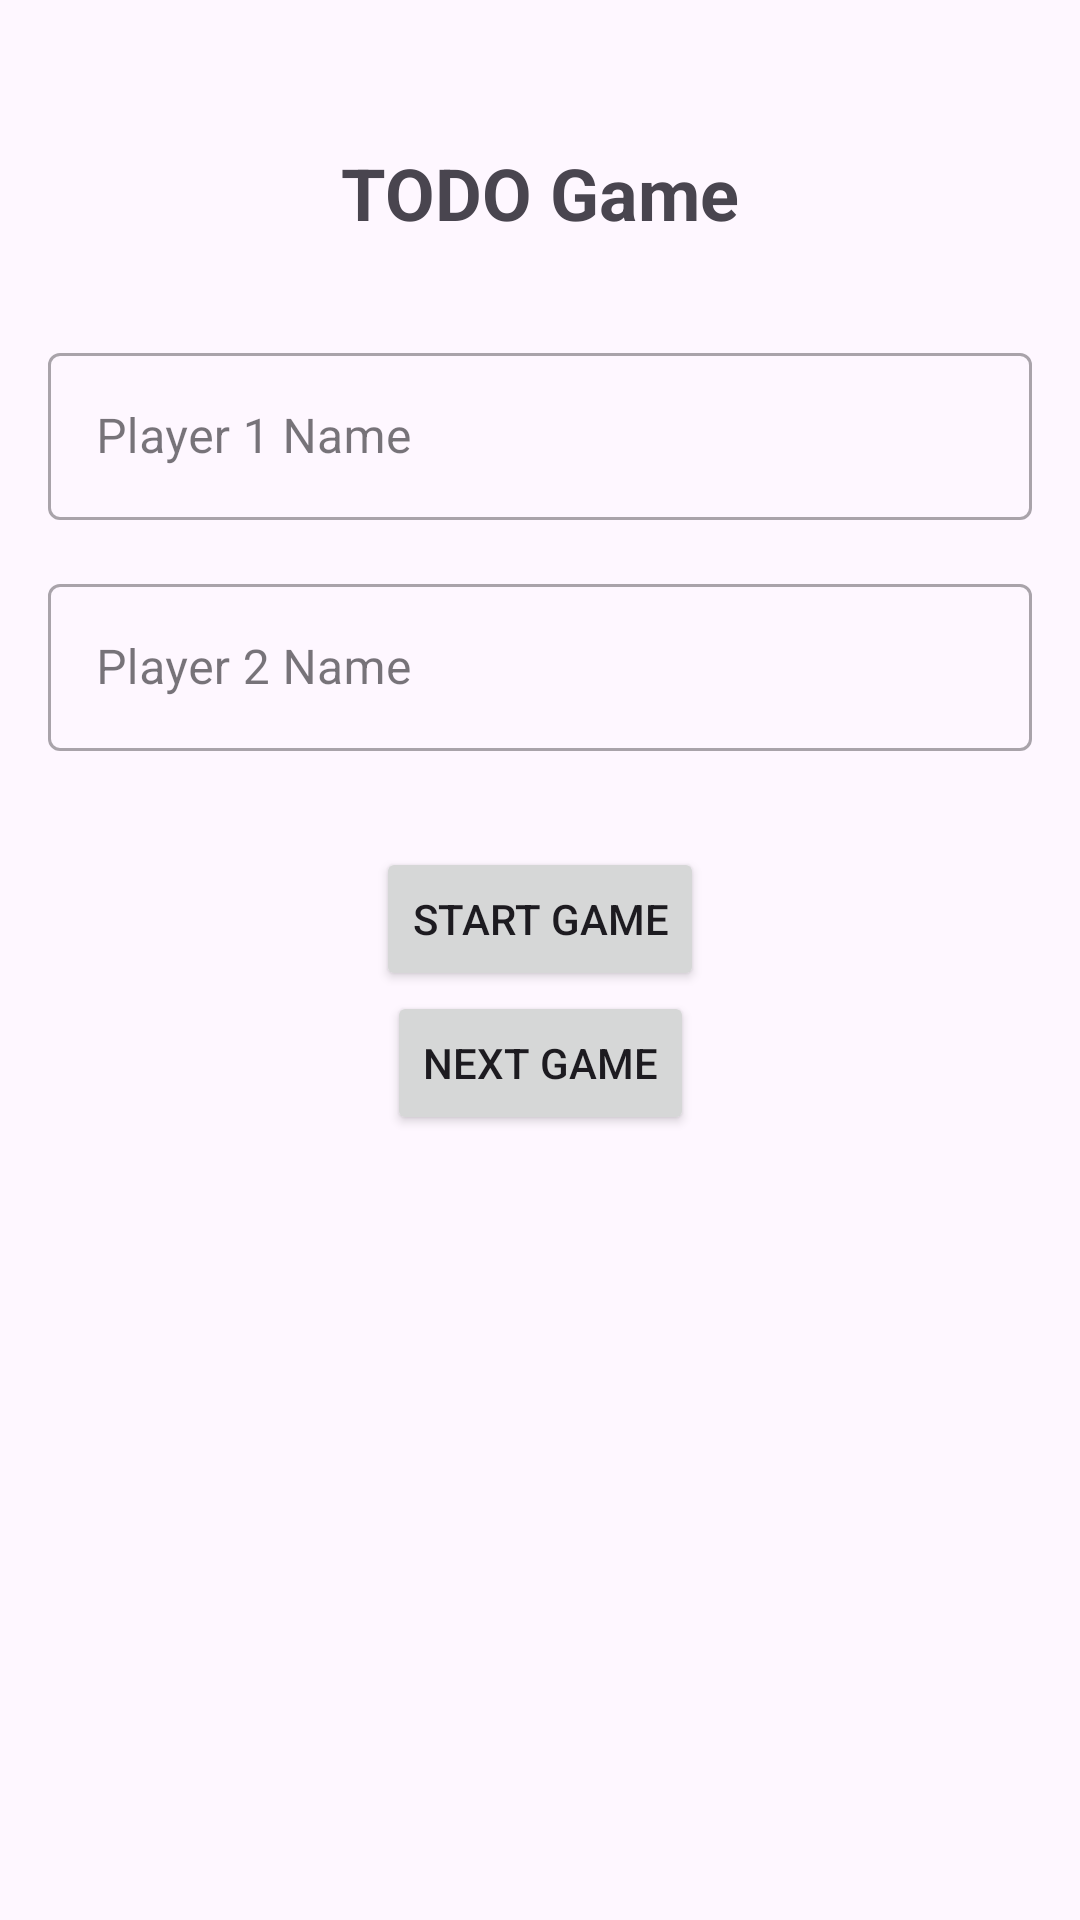

Layout XML and referenced resources for this Android screen:
<!-- AndroidManifest.xml: application theme Theme.Tudo_game -->
<!-- res/layout/activity_main.xml -->
<?xml version="1.0" encoding="utf-8"?>
<androidx.constraintlayout.widget.ConstraintLayout xmlns:android="http://schemas.android.com/apk/res/android"
    xmlns:app="http://schemas.android.com/apk/res-auto"
    xmlns:tools="http://schemas.android.com/tools"
    android:id="@+id/main"
    android:layout_width="match_parent"
    android:layout_height="match_parent"
    android:padding="16dp"
    tools:context=".MainActivity">

    <TextView
        android:id="@+id/titleTextView"
        android:layout_width="wrap_content"
        android:layout_height="wrap_content"
        android:text="TODO Game"
        android:textSize="24sp"
        android:textStyle="bold"
        android:layout_marginTop="32dp"
        app:layout_constraintTop_toTopOf="parent"
        app:layout_constraintStart_toStartOf="parent"
        app:layout_constraintEnd_toEndOf="parent" />

    <com.google.android.material.textfield.TextInputLayout
        android:id="@+id/player1Layout"
        android:layout_width="match_parent"
        android:layout_height="wrap_content"
        android:layout_marginTop="32dp"
        android:hint="Player 1 Name"
        style="@style/Widget.MaterialComponents.TextInputLayout.OutlinedBox"
        app:layout_constraintTop_toBottomOf="@id/titleTextView">

        <com.google.android.material.textfield.TextInputEditText
            android:id="@+id/player1EditText"
            android:layout_width="match_parent"
            android:layout_height="wrap_content"
            android:inputType="textPersonName" />

    </com.google.android.material.textfield.TextInputLayout>

    <com.google.android.material.textfield.TextInputLayout
        android:id="@+id/player2Layout"
        android:layout_width="match_parent"
        android:layout_height="wrap_content"
        android:layout_marginTop="16dp"
        android:hint="Player 2 Name"
        style="@style/Widget.MaterialComponents.TextInputLayout.OutlinedBox"
        app:layout_constraintTop_toBottomOf="@id/player1Layout">

        <com.google.android.material.textfield.TextInputEditText
            android:id="@+id/player2EditText"
            android:layout_width="match_parent"
            android:layout_height="wrap_content"
            android:inputType="textPersonName" />

    </com.google.android.material.textfield.TextInputLayout>

    <Button
        android:id="@+id/submitButton"
        android:layout_width="wrap_content"
        android:layout_height="wrap_content"
        android:text="Start Game"
        android:layout_marginTop="32dp"
        app:layout_constraintTop_toBottomOf="@id/player2Layout"
        app:layout_constraintStart_toStartOf="parent"
        app:layout_constraintEnd_toEndOf="parent" />

    <Button
        android:id="@+id/nextButton"
        android:layout_width="wrap_content"
        android:layout_height="wrap_content"
        android:text="next Game"
        app:layout_constraintEnd_toEndOf="parent"
        app:layout_constraintStart_toStartOf="parent"
        app:layout_constraintTop_toBottomOf="@+id/submitButton" />

</androidx.constraintlayout.widget.ConstraintLayout>
<!-- resources referenced by this layout -->
<resources>
  <style name="Theme.Tudo_game" parent="Base.Theme.Tudo_game" />
  <style name="Base.Theme.Tudo_game" parent="Theme.Material3.DayNight.NoActionBar">
          
          
      </style>
</resources>
